Run: headless pygame with SDL's dummy video driver; simulated clock (each Clock.tick advances the game by its frame time, no real sleeping); random seed 0; keys injected as events and as key.get_pressed() state; no mouse input.
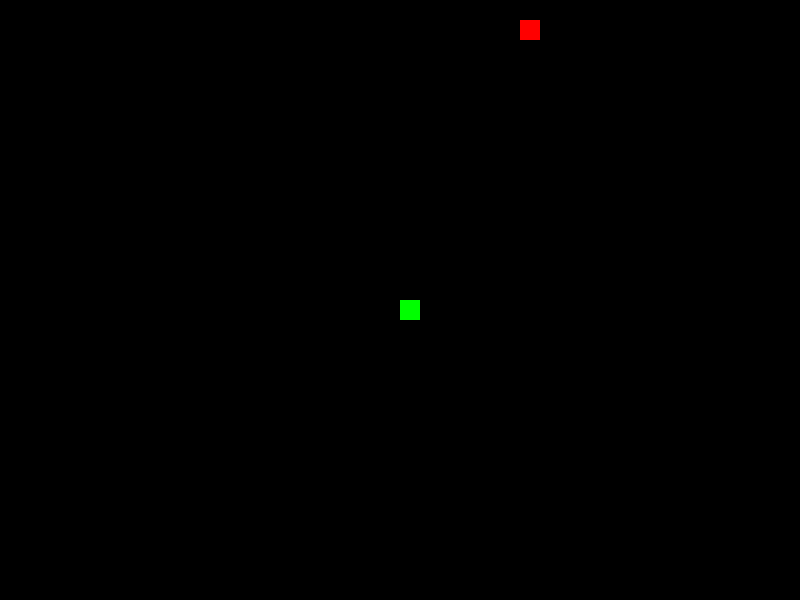
Frame 1 of 4 · flips 1–60 · no input
Frame 2 of 4 · flips 61–180 · tapped SPACE, RETURN · held RIGHT (→), D · screen unchanged from frame 1, image omitted
Frame 3 of 4 · flips 181–300 · held DOWN (↓), S · screen unchanged from frame 2, image omitted
Frame 4 of 4 · flips 301–420 · held LEFT (←), A, UP (↑), W · screen unchanged from frame 3, image omitted

The pygame program that drew these frames:

import pygame
import sys
import random

# Game settings
WINDOW_WIDTH = 800
WINDOW_HEIGHT = 600
SQUARE_SIZE = 20
FPS = 10

# Colors
WHITE = (255, 255, 255)
GREEN = (0, 255, 0)
RED = (255, 0, 0)

class Snake:
    def __init__(self):
        self.length = 1
        self.positions = [((WINDOW_WIDTH // 2), (WINDOW_HEIGHT // 2))]
        self.direction = random.choice([(-SQUARE_SIZE, 0), (SQUARE_SIZE, 0), (0, -SQUARE_SIZE), (0, SQUARE_SIZE)])
        self.color = GREEN

    def get_head_position(self):
        return self.positions[0]

    def turn(self, point):
        if self.length > 1 and (point[0]*-1, point[1]*-1) == self.direction:
            return
        else:
            self.direction = point

    def move(self):
        cur = self.get_head_position()
        x, y = self.direction
        new = (((cur[0]+x)%WINDOW_WIDTH), (cur[1]+y)%WINDOW_HEIGHT)
        if len(self.positions) > 2 and new in self.positions[2:]:
            self.reset()
        else:
            self.positions.insert(0, new)
            if len(self.positions) > self.length:
                self.positions.pop()

    def reset(self):
        self.length = 1
        self.positions = [((WINDOW_WIDTH // 2), (WINDOW_HEIGHT // 2))]
        self.direction = random.choice([(-SQUARE_SIZE, 0), (SQUARE_SIZE, 0), (0, -SQUARE_SIZE), (0, SQUARE_SIZE)])

    def draw(self, surface):
        for p in self.positions:
            pygame.draw.rect(surface, self.color, (p[0], p[1], SQUARE_SIZE, SQUARE_SIZE))

class Food:
    def __init__(self):
        self.position = (0, 0)
        self.color = RED
        self.randomize_position()

    def randomize_position(self):
        self.position = (random.randint(0, WINDOW_WIDTH//SQUARE_SIZE - 1)*SQUARE_SIZE, random.randint(0, WINDOW_HEIGHT//SQUARE_SIZE - 1)*SQUARE_SIZE)

    def draw(self, surface):
        pygame.draw.rect(surface, self.color, (self.position[0], self.position[1], SQUARE_SIZE, SQUARE_SIZE))

def play_game():
    pygame.init()
    clock = pygame.time.Clock()
    screen = pygame.display.set_mode((WINDOW_WIDTH, WINDOW_HEIGHT), 0, 32)

    surface = pygame.Surface(screen.get_size())
    surface = surface.convert()

    snake = Snake()
    food = Food()

    while True:
        for event in pygame.event.get():
            if event.type == pygame.QUIT:
                pygame.quit()
                sys.exit()
            elif event.type == pygame.KEYDOWN:
                if event.key == pygame.K_UP:
                    snake.turn((0, -SQUARE_SIZE))
                elif event.key == pygame.K_DOWN:
                    snake.turn((0, SQUARE_SIZE))
                elif event.key == pygame.K_LEFT:
                    snake.turn((-SQUARE_SIZE, 0))
                elif event.key == pygame.K_RIGHT:
                    snake.turn((SQUARE_SIZE, 0))

        snake.move()

        if snake.get_head_position() == food.position:
            snake.length += 1
            food.randomize_position()

        surface.fill((0,0,0))
        snake.draw(surface)
        food.draw(surface)
        screen.blit(surface, (0,0))
        pygame.display.update()
        clock.tick(FPS)

if __name__ == "__main__":
    play_game()
